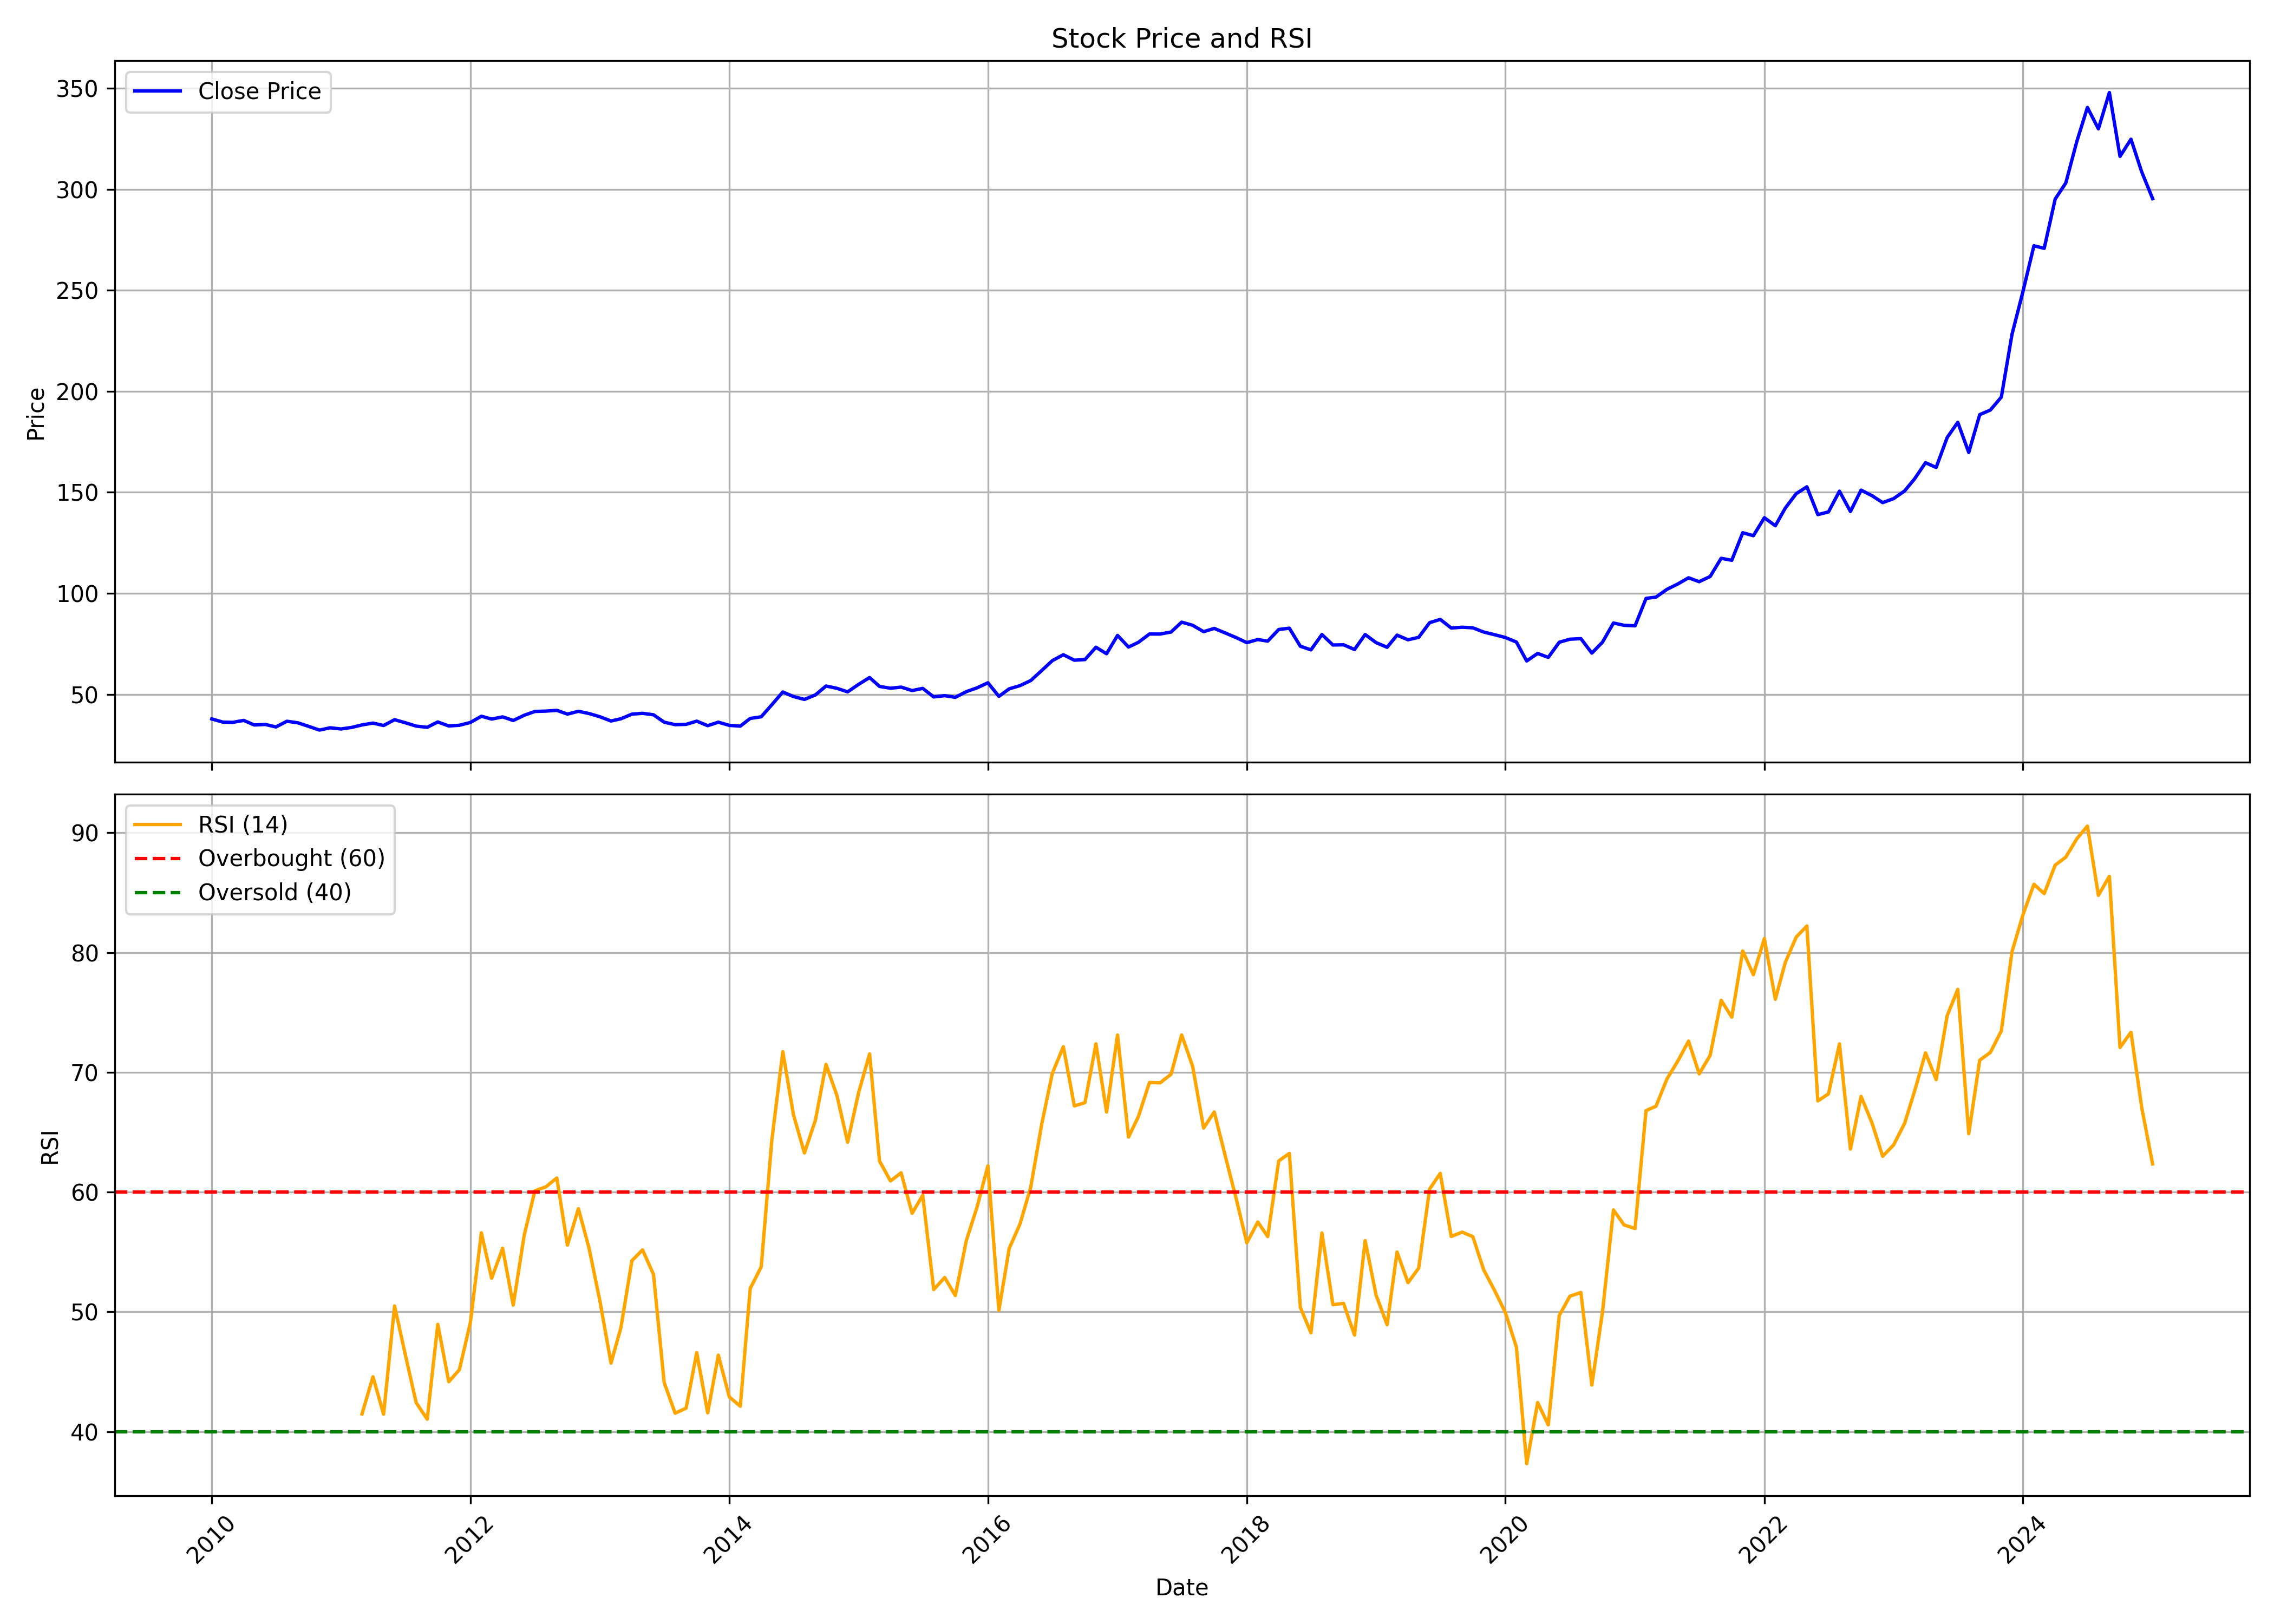

Values plotted in this chart, from the file beside it:
, date, symbol, open, high, low, close, volume, rsi
0, 2010-01-01, POWERGRID, 36.97, 40.76, 36.35, 37.82, 97614521, 
1, 2010-02-01, POWERGRID, 37.84, 38.93, 35.32, 36.25, 31286938, 
2, 2010-03-01, POWERGRID, 36.25, 37.31, 34.43, 36.12, 46904950, 
3, 2010-04-01, POWERGRID, 36.24, 40.62, 35.9, 37.09, 65245362, 
4, 2010-05-01, POWERGRID, 37.06, 37.06, 33.72, 34.82, 44150177, 
5, 2010-06-01, POWERGRID, 35.39, 35.78, 34.01, 35.09, 33308379, 
6, 2010-07-01, POWERGRID, 34.95, 35.32, 33.4, 33.84, 55020706, 
7, 2010-08-01, POWERGRID, 34.04, 37.33, 33.2, 36.67, 74892919, 
8, 2010-09-01, POWERGRID, 36.67, 37.23, 35.11, 35.9, 65933879, 
9, 2010-10-01, POWERGRID, 36.37, 38.67, 33.75, 34.16, 97527504, 
10, 2010-11-01, POWERGRID, 34.29, 35.81, 31.23, 32.3, 753748587, 
11, 2010-12-01, POWERGRID, 32.18, 34.14, 32.12, 33.44, 441756242, 
12, 2011-01-01, POWERGRID, 33.49, 33.99, 31.69, 32.85, 202284000, 
13, 2011-02-01, POWERGRID, 33, 35.52, 32.1, 33.66, 349253298, 
14, 2011-03-01, POWERGRID, 34.03, 35.18, 32.73, 34.85, 168774549, 41.47
15, 2011-04-01, POWERGRID, 34.66, 36.68, 34.66, 35.76, 96877705, 44.57
16, 2011-05-01, POWERGRID, 35.57, 36.53, 32.49, 34.56, 92109896, 41.45
17, 2011-06-01, POWERGRID, 34.39, 38.13, 33.86, 37.45, 177666143, 50.48
18, 2011-07-01, POWERGRID, 37.62, 38.37, 35, 35.95, 149724236, 46.46
19, 2011-08-01, POWERGRID, 35.95, 37.18, 33.04, 34.27, 146547423, 42.41
20, 2011-09-01, POWERGRID, 34.27, 35.91, 31.98, 33.67, 126152940, 41.03
21, 2011-10-01, POWERGRID, 33.94, 37.42, 33.09, 36.33, 83676330, 48.95
22, 2011-11-01, POWERGRID, 36.12, 37.07, 32.62, 34.34, 107849365, 44.16
23, 2011-12-01, POWERGRID, 34.65, 36.22, 32.88, 34.68, 114757940, 45.17
24, 2012-01-01, POWERGRID, 34.53, 36.36, 34.06, 36.07, 144620561, 49.11
25, 2012-02-01, POWERGRID, 36.17, 39.91, 35.57, 39.15, 201140041, 56.59
26, 2012-03-01, POWERGRID, 39.04, 39.65, 36.58, 37.75, 114916201, 52.8
27, 2012-04-01, POWERGRID, 37.73, 40.27, 37.44, 38.83, 84387610, 55.3
28, 2012-05-01, POWERGRID, 38.83, 39.04, 34.94, 37.05, 76207877, 50.56
29, 2012-06-01, POWERGRID, 36.83, 40, 35.64, 39.64, 118670501, 56.4
30, 2012-07-01, POWERGRID, 39.65, 42.13, 37.89, 41.52, 96725855, 60.1
31, 2012-08-01, POWERGRID, 41.36, 42.94, 40.56, 41.7, 95265507, 60.43
32, 2012-09-01, POWERGRID, 41.92, 43.53, 40.35, 42.06, 129697835, 61.17
33, 2012-10-01, POWERGRID, 42.35, 42.69, 39.8, 40.22, 115547119, 55.56
34, 2012-11-01, POWERGRID, 40.68, 43.2, 40.68, 41.6, 116675353, 58.61
35, 2012-12-01, POWERGRID, 41.68, 42.78, 39.62, 40.48, 97479437, 55.31
36, 2013-01-01, POWERGRID, 40.62, 41.26, 38.67, 38.88, 175845792, 50.85
37, 2013-02-01, POWERGRID, 38.86, 40.7, 36, 36.8, 170600387, 45.71
38, 2013-03-01, POWERGRID, 37.87, 39.68, 36.13, 37.9, 95927202, 48.68
39, 2013-04-01, POWERGRID, 37.71, 40.54, 36.83, 40.2, 77059111, 54.27
40, 2013-05-01, POWERGRID, 40.2, 41.88, 38.73, 40.59, 103974521, 55.17
41, 2013-06-01, POWERGRID, 40.61, 40.79, 36.56, 39.87, 105792335, 53.12
42, 2013-07-01, POWERGRID, 39.59, 40.59, 35.2, 36.22, 103129860, 44.1
43, 2013-08-01, POWERGRID, 36.11, 37.24, 31.01, 34.98, 247214267, 41.53
44, 2013-09-01, POWERGRID, 35, 37.31, 33.73, 35.13, 151985218, 41.95
45, 2013-10-01, POWERGRID, 35.62, 37.56, 35, 36.73, 138899064, 46.59
46, 2013-11-01, POWERGRID, 36.73, 36.94, 33.23, 34.48, 163310868, 41.57
47, 2013-12-01, POWERGRID, 33.39, 36.93, 33.39, 36.22, 1078060785, 46.38
48, 2014-01-01, POWERGRID, 36.2, 37.25, 34.44, 34.62, 284266702, 42.89
49, 2014-02-01, POWERGRID, 34.5, 35.53, 33.81, 34.26, 151028172, 42.12
50, 2014-03-01, POWERGRID, 34.12, 39.26, 34.02, 38.07, 231334205, 51.95
51, 2014-04-01, POWERGRID, 38.77, 40.28, 38.35, 38.88, 147685108, 53.75
52, 2014-05-01, POWERGRID, 38.88, 49.54, 37.48, 44.83, 357159412, 64.33
53, 2014-06-01, POWERGRID, 44.94, 52.4, 44.91, 51.15, 360005603, 71.72
54, 2014-07-01, POWERGRID, 51.45, 54, 47.77, 48.91, 226175950, 66.46
55, 2014-08-01, POWERGRID, 48.87, 50.67, 46.83, 47.48, 188713942, 63.26
56, 2014-09-01, POWERGRID, 47.04, 51.48, 46.74, 49.7, 187045684, 66
57, 2014-10-01, POWERGRID, 50.47, 54.32, 49.18, 54.11, 169261511, 70.66
58, 2014-11-01, POWERGRID, 54.37, 56, 50.42, 52.96, 168407733, 68.04
59, 2014-12-01, POWERGRID, 52.68, 53.04, 48.08, 51.22, 97235510, 64.15
... 121 more rows
